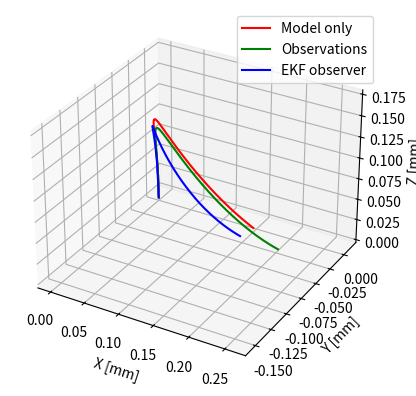

Generate this figure with matplotlib:
import numpy as np
from scipy.integrate import solve_ivp
import matplotlib.pyplot as plt
from mpl_toolkits.mplot3d import Axes3D
from math import pi, pow


def hat(v):
    return np.array([[0.0, -v[2, 0], v[1, 0]],
                     [v[2, 0], 0.0, -v[0, 0]],
                     [-v[1, 0], v[0, 0], 0.0]])


e3 = np.array([0, 0, 1]).reshape(3, 1)

# du^/du, 3x3x3 array
du_hat_du = np.array([[[0, 0, 0],
                       [0, 0, -1],
                       [0, 1, 0]],

                      [[0, 0, 1],
                       [0, 0, 0],
                       [-1, 0, 0]],

                      [[0, -1, 0],
                       [1, 0, 0],
                       [0, 0, 0]]])


# Given X = du(s)/du(l), finds du^(s)/du(l)
def du_hat(X):
    sum = np.zeros((9,3))
    for i in range(3):
        e_i = np.zeros((3,1))
        e_i[i] = 1
        product = np.kron(-hat(e_i) @ X, e_i)  # (-e_i^ * du/du) ⊗ e_i
        sum += product
    return sum.reshape(3,3,3)


class Observer:

    def __init__(self, G=2.50e+10, E=6.43e+10):
        self.r_0 = np.array([0, 0, 0]).reshape(3, 1)
        self.u_0 = np.array([5., 3., 3.]).reshape(3, 1)  # initial curvature
        self.r = np.empty((0, 3))
        self.u = np.empty((0, 3))

        # Tube parameters from CTR_KinematicModel
        # Joint variables
        self.q = np.array([0.01, 0.015, 0.019, 0, 0, 0])
        # Initial position of joints
        self.q_0 = np.array([-0.2858, -0.2025, -0.0945, 0, 0, 0])
        self.alpha_1_0 = self.q[3] + self.q_0[3]  # initial twist angle for tube 1
        self.R_0 = np.array(
            [[np.cos(self.alpha_1_0), -np.sin(self.alpha_1_0), 0], [np.sin(self.alpha_1_0), np.cos(self.alpha_1_0), 0],
             [0, 0, 1]]).reshape(9, 1)
        self.E = E
        self.G = G
        self.I = (pi * (pow(2 * 0.55e-3, 4) - pow(2 * 0.35e-3, 4))) / 64
        self.J = (pi * (pow(2 * 0.55e-3, 4) - pow(2 * 0.35e-3, 4))) / 32
        self.K = np.diag(np.array([self.E * self.I, self.E * self.I, self.G * self.J]))
        self.length = 431e-3

        self.u_star = np.array([5, 3, 3]).reshape(3, 1)
        self.step = 0.001

        # Initial values for the observer
        self.Q = np.eye(3) * 10000000
        self.R = np.eye(2) * 10
        self.P_0 = np.eye(3).reshape(9, 1)
        self.D_0 = np.zeros((3, 3, 3)).reshape(27, 1)
        self.F_0 = np.zeros((3, 3)).reshape(9, 1)

        self.force = np.array([0.,0.,0.]).reshape(3,1)

        np.random.seed(0)
        self.B = np.random.randn(3,3)


    # f(u) = du/ds
    def f_u(self, u, R=np.zeros((3,3))):
        u = u.reshape(3, 1)
        return -np.linalg.inv(self.K) @ (hat(u) @ self.K @ (u - self.u_star) + hat(e3) @ R @ self.force)


    # Approximation of A: Aij = (f(u+Δuj) - f(u-Δuj))i / 2Δui
    # (adding and subtracting Δu on both sides gives more accurate values around u)
    def A_approx(self, u):
        step = 0.0001
        du0 = np.array([step, 0, 0]).reshape(3, 1)
        du1 = np.array([0, step, 0]).reshape(3, 1)
        du2 = np.array([0, 0, step]).reshape(3, 1)
        df0 = self.f_u(u + du0) - self.f_u(u - du0)
        df1 = self.f_u(u + du1) - self.f_u(u - du1)
        df2 = self.f_u(u + du2) - self.f_u(u - du2)
        df = np.concatenate((df0, df1, df2), axis=1)
        A = df / (2 * step)
        return A


    # The exact derivative of f(u) w.r.t. u, ignoring force
    def A_exact(self, u):
        K_uhat = hat(np.dot(self.K, (u - self.u_star)))  # [K(u-u*)]^
        uhat_K = np.dot(hat(u), self.K)  # u^K
        K_inv = np.linalg.inv(self.K)
        A = np.dot(K_inv, (K_uhat - uhat_K))  # K_inv * ([K(u-u*)]^ - u^K)
        return A


    # Ode using only CTR equations
    def ode_eq(self, s, y):
        dydt = np.empty([15, 1])
        # first 3 elements of y are r, next 9 are R, next 3 are u
        r = np.array(y[:3]).reshape(3, 1)
        R = np.array([[y[3], y[4], y[5]],
                      [y[6], y[7], y[8]],
                      [y[9], y[10], y[11]]])
        u = np.array(y[12:]).reshape(3, 1)

        # Derivatives
        e3 = np.array([0, 0, 1]).reshape(3, 1)
        dr = R @ e3
        dR = R @ hat(u)
        du = self.f_u(u,R)

        dydt[:3, :] = dr.reshape(3, 1)
        dydt[3:12, :] = dR.reshape(9, 1)
        dydt[12:15, :] = du.reshape(3, 1)

        assert dydt.shape == (15, 1)
        return dydt.ravel()


    def solve(self):
        y_0 = np.vstack((self.r_0, self.R_0, self.u_0)).ravel()
        s = solve_ivp(lambda s, y: self.ode_eq(s, y), (0, self.length), y_0, method='RK23', max_step=self.step)
        ans = s.y.transpose()
        self.r = np.vstack((self.r, ans[:, (0, 1, 2)]))
        self.u = np.vstack((self.r, ans[:, (12, 13, 14)]))


    # Updates r' instead of u'
    # A = dr'(s)/dr(l), C = B
    def observer_ode_3d_new_r(self, s, y, observations):
        dydt = np.empty([60, 1])
        # first 3 elements of y are r,
        # next 9 are R,
        # next 3 are u,
        # next 27 are D,
        # next 9 are F
        # last 9 are P

        r = np.array(y[:3]).reshape(3, 1)
        R = np.array([[y[3], y[4], y[5]],
                      [y[6], y[7], y[8]],
                      [y[9], y[10], y[11]]])
        u = np.array(y[12:15]).reshape(3, 1)
        D = np.array(y[15:42]).reshape(3, 3, 3)
        F = np.array(y[42:51]).reshape(3, 3)
        P = np.array(y[51:60]).reshape(3, 3)

        # Derivatives
        e3 = np.array([0, 0, 1]).reshape(3, 1)
        A = (e3.T @ D).reshape(3, 3)
        B = np.eye(3)
        #B = self.B # random B
        C = B
        E = F.T @ du_hat_du
        dD = (hat(u)).T @ D + (R @ (E).transpose(1, 0, 2)).transpose(1, 0, 2)
        dF = np.linalg.inv(self.K) @ (hat(self.K @ (u - self.u_0)) @ F - hat(u) @ self.K @ F)

        dP = A @ P + P @ A.T + self.Q - P @ C.T @ np.linalg.inv(self.R) @ C @ P
        H = P @ C.T @ np.linalg.inv(self.R)

        obs_idx = int(round(s / self.length * (len(observations) - 1)))
        observed_xyz = observations[obs_idx].reshape(3, 1)
        h = B @ r
        dr = R @ e3 + H @ (B @ observed_xyz - h)
        dR = R @ hat(u)
        du = self.f_u(u)

        dydt[:3, :] = dr.reshape(3, 1)
        dydt[3:12, :] = dR.reshape(9, 1)
        dydt[12:15, :] = du.reshape(3, 1)
        dydt[15:42, :] = dD.reshape(27, 1)
        dydt[42:51, :] = dF.reshape(9, 1)
        dydt[51:60, :] = dP.reshape(9, 1)

        assert dydt.shape == (60, 1)
        return dydt.ravel()


    # Same as observer_ode_3d_new_r, but uses 2d observations
    def observer_ode_2d_new_r(self, s, y, observations):
        dydt = np.empty([60, 1])
        # first 3 elements of y are r,
        # next 9 are R,
        # next 3 are u,
        # next 27 are D,
        # next 9 are F
        # last 9 are P

        r = np.array(y[:3]).reshape(3, 1)
        R = np.array([[y[3], y[4], y[5]],
                      [y[6], y[7], y[8]],
                      [y[9], y[10], y[11]]])
        u = np.array(y[12:15]).reshape(3, 1)
        D = np.array(y[15:42]).reshape(3, 3, 3)
        F = np.array(y[42:51]).reshape(3, 3)
        P = np.array(y[51:]).reshape(3, 3)

        # Derivatives
        A = (e3.T @ D).reshape(3, 3)
        B = np.array([[0.5, 0, 0.5], [0, 0.5, 0.5]])
        C = B
        E = F.T @ du_hat_du
        dD = (hat(u)).T @ D + (R @ (E).transpose(1, 0, 2)).transpose(1, 0, 2)
        dF = np.linalg.inv(self.K) @ (hat(self.K @ (u - self.u_0)) @ F - hat(u) @ self.K @ F - hat(e3) @ (self.force.T @ D).reshape(3,3))

        dP = A @ P + P @ A.T + self.Q - P @ C.T @ np.linalg.inv(self.R) @ C @ P
        H = P @ C.T @ np.linalg.inv(self.R)

        obs_idx = int(round(s / self.length * (len(observations) - 1)))
        observed_xz = B @ observations[obs_idx].reshape(3, 1)
        h = B @ r
        dr = R @ e3 + H @ (observed_xz - h)
        dR = R @ hat(u)
        du = self.f_u(u,R)

        dydt[:3, :] = dr.reshape(3, 1)
        dydt[3:12, :] = dR.reshape(9, 1)
        dydt[12:15, :] = du.reshape(3, 1)
        dydt[15:42, :] = dD.reshape(27, 1)
        dydt[42:51, :] = dF.reshape(9, 1)
        dydt[51:, :] = dP.reshape(9, 1)

        assert dydt.shape == (60, 1)
        return dydt.ravel()


    def solve_observer(self, observations, method=0):
        if method == 0: # Use 3D information
            self.D_0 = np.zeros((3, 3, 3)).reshape(27, 1)
            self.R = self.R[0, 0] * np.eye(3)
            y_0 = np.vstack((self.r_0, self.R_0, self.u_0, self.D_0, self.F_0, self.P_0)).ravel()
            s = solve_ivp(lambda s, y: self.observer_ode_3d_new_r(s, y, observations), (0, self.length), y_0,
                          method='RK23',
                          max_step=self.step)
        elif method == 1: # Use 2D information
            self.D_0 = np.zeros((3, 3, 3)).reshape(27, 1)
            y_0 = np.vstack((self.r_0, self.R_0, self.u_0, self.D_0, self.F_0, self.P_0)).ravel()
            s = solve_ivp(lambda s, y: self.observer_ode_2d_new_r(s, y, observations), (0, self.length), y_0,
                          method='RK23',
                          max_step=self.step)
        ans = s.y.transpose()
        self.r = np.vstack((self.r, ans[:, (0, 1, 2)]))
        self.u = np.vstack((self.u, ans[:, (12, 13, 14)]))


    def plot(self, ax, title, color):
        # plot the robot shape
        ax.plot(self.r[:, 0], self.r[:, 1], self.r[:, 2], color, label=title)
        ax.auto_scale_xyz([np.amin(self.r[:, 0]), np.amax(self.r[:, 0]) + 0.01],
                          [np.amin(self.r[:, 1]), np.amax(self.r[:, 1]) + 0.01],
                          [np.amin(self.r[:, 2]), np.amax(self.r[:, 2]) + 0.01])
        ax.set_xlabel('X [mm]')
        ax.set_ylabel('Y [mm]')
        ax.set_zlabel('Z [mm]')


def main():

    fig = plt.figure()
    ax = plt.axes(projection='3d')

    obs_base = Observer()
    obs_base.solve()
    obs_base.plot(ax, 'Model only', '-r')

    # Simulate observations
    obs_sim = Observer(G=2e+10, E=7e+10)  # perturb the model
    obs_sim.u_0 += 0.5
    obs_sim.solve()
    observations = obs_sim.r[:, [0, 1, 2]]
    #obs_sim.r[:,0] = 0
    obs_sim.plot(ax, "Observations", '-g')

    obs = Observer()
    obs.solve_observer(observations, method=1)
    obs.plot(ax, 'EKF observer', '-b')

    plt.grid(True)
    plt.legend()
    plt.show()


if __name__ == "__main__":
    main()
